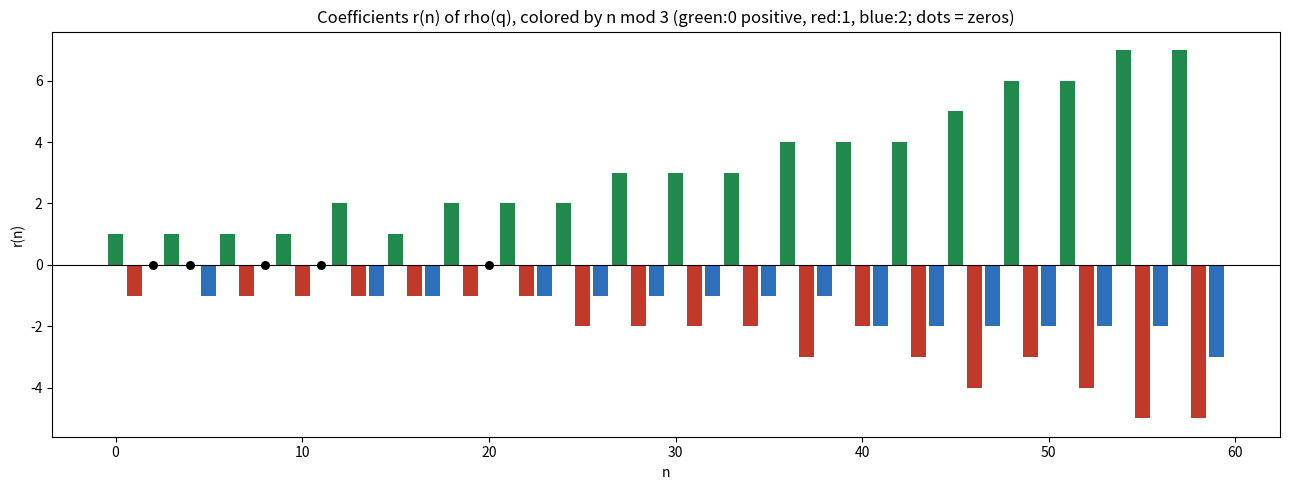

This chart was generated by the following Python code:
from typing import List
import matplotlib.pyplot as plt

PREC = 301

def mono(k):
    v = [0]*PREC
    if k < PREC: v[k] = 1
    return v
def padd(a,b): return [a[i]+b[i] for i in range(PREC)]
def pmul(a,b):
    c=[0]*PREC
    for i in range(PREC):
        s=0
        for j in range(i+1): s+=a[j]*b[i-j]
        c[i]=s
    return c
def pinv(a):
    b=[0]*PREC; b[0]=1
    for i in range(1,PREC):
        s=0
        for k in range(1,i+1): s+=a[k]*b[i-k]
        b[i]=-s
    return b
def factor(m):
    acc=mono(0)
    for j in range(m+1):
        acc=pmul(acc,padd(padd(mono(0),mono(2*j+1)),mono(4*j+2)))
    return acc
def rho_coeffs(M=13):
    acc=[0]*PREC
    for m in range(M):
        acc=padd(acc,pmul(mono(2*m*(m+1)),pinv(factor(m))))
    return acc

r = rho_coeffs()
N = 60
xs = list(range(N))
colors = {0:'#1f8a4c', 1:'#c0392b', 2:'#2c6fbb'}
cols = [colors[n % 3] for n in xs]
plt.figure(figsize=(13,5))
plt.bar(xs, [r[n] for n in xs], color=cols)
plt.axhline(0, color='black', linewidth=0.8)
for z in [2,4,8,11,20]:
    plt.scatter([z],[0], color='black', zorder=5, s=30)
plt.title('Coefficients r(n) of rho(q), colored by n mod 3 '
          '(green:0 positive, red:1, blue:2; dots = zeros)')
plt.xlabel('n'); plt.ylabel('r(n)')
plt.tight_layout(); plt.savefig('rho_coefficients.png', dpi=150)
print('saved rho_coefficients.png')
